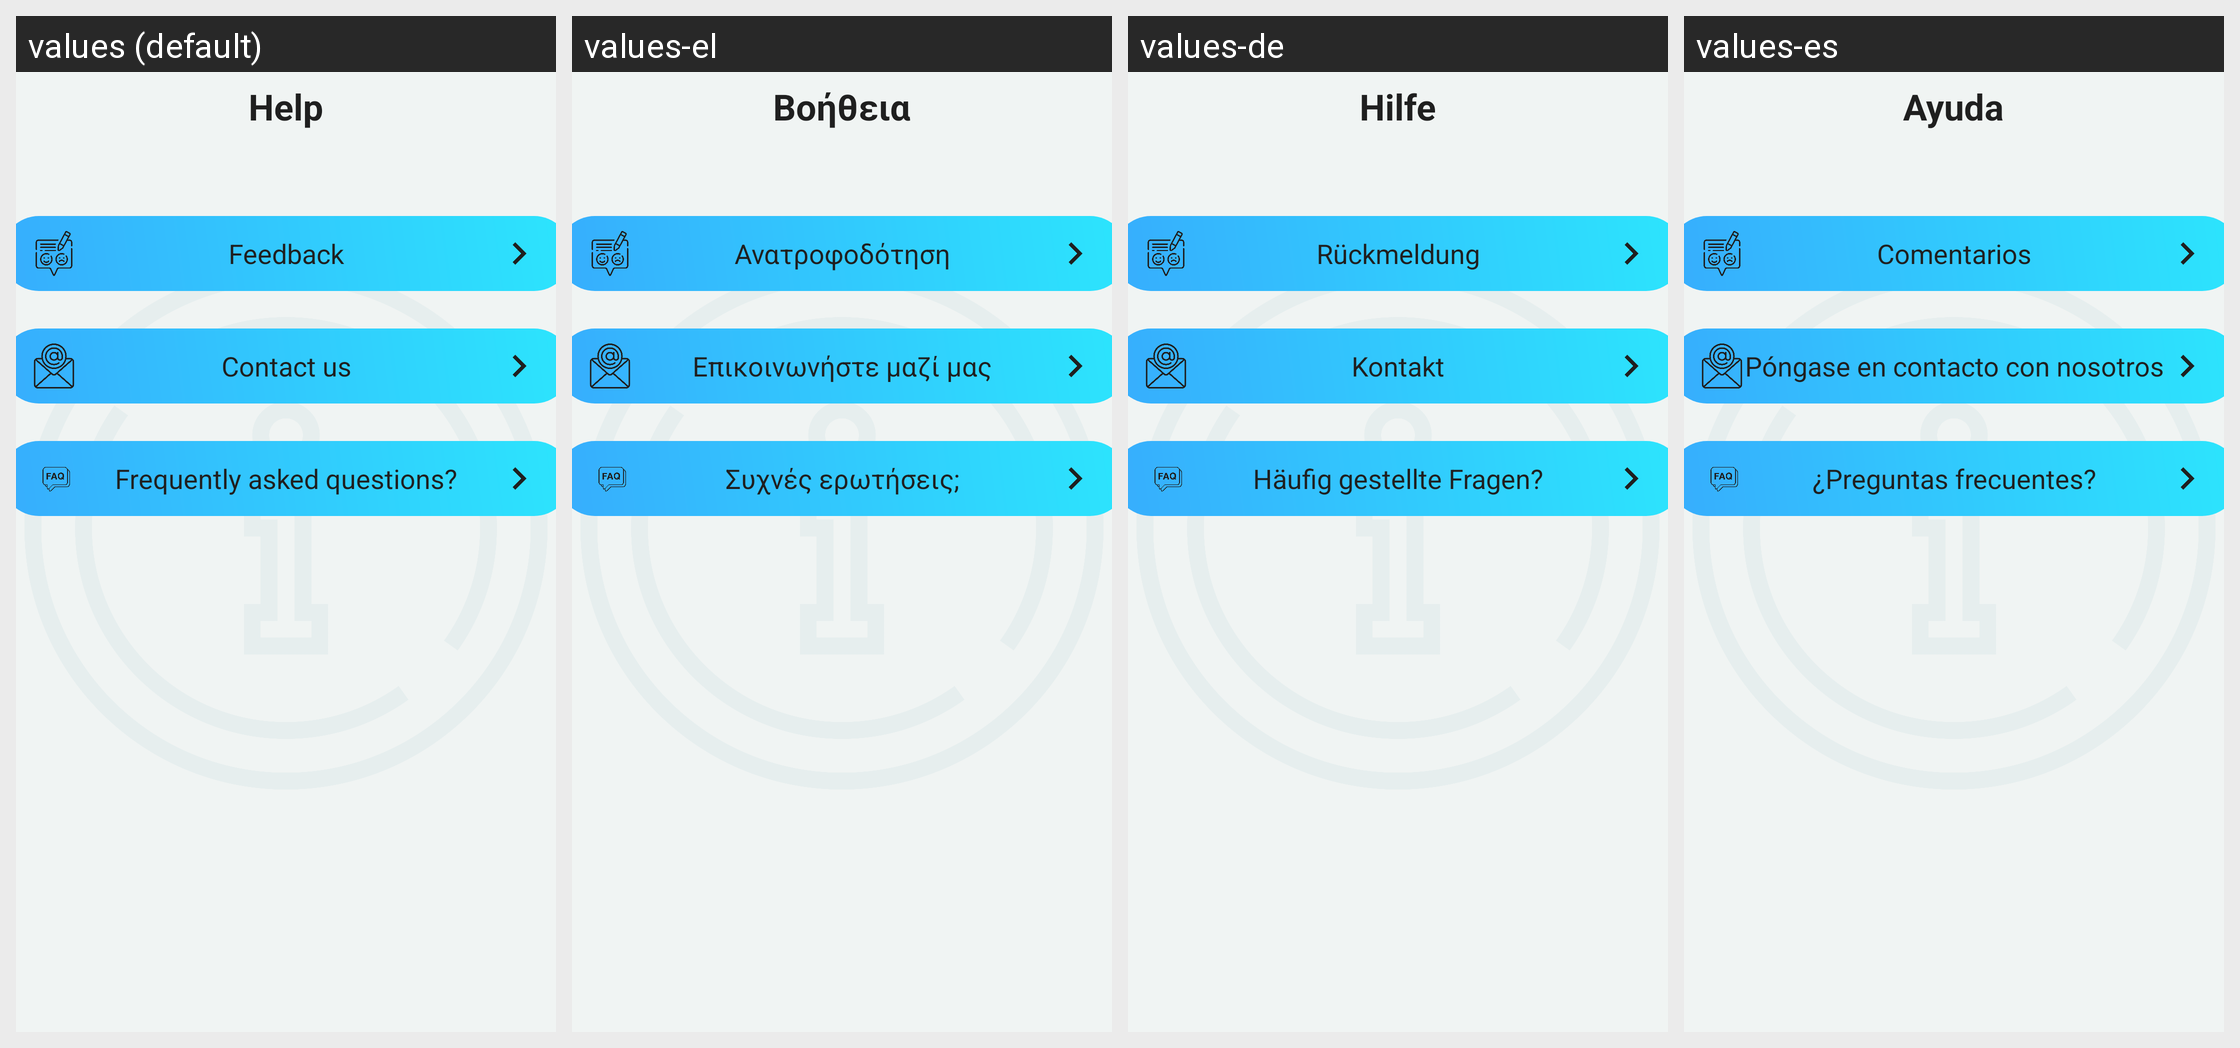

Here is an Android app screen in its default locale and in the app's own translations. Write out the translated-string differences for the strings that appear on this screen.
Android screen res/layout/activity_help.xml rendered under 4 locales, left to right: values (default), values-el, values-de, values-es. Device: Nexus 5 (rendered at 1080×1920; each locale shown at half size, 540×960, under a caption strip naming it); theme WhiteMode.
Strings drawn on this screen, with the default value and each locale's value (text and hints the layout hard-codes, and strings that could not be matched under every locale, appear in the picture but are not listed):

Help
  values: Help
  values-el: Βοήθεια
  values-de: Hilfe
  values-es: Ayuda

feedback
  values: Feedback
  values-el: Ανατροφοδότηση
  values-de: Rückmeldung
  values-es: Comentarios

contact_us
  values: Contact us
  values-el: Επικοινωνήστε μαζί μας
  values-de: Kontakt
  values-es: Póngase en contacto con nosotros

frequently_asked_questions
  values: Frequently asked questions?
  values-el: Συχνές ερωτήσεις;
  values-de: Häufig gestellte Fragen?
  values-es: ¿Preguntas frecuentes?
